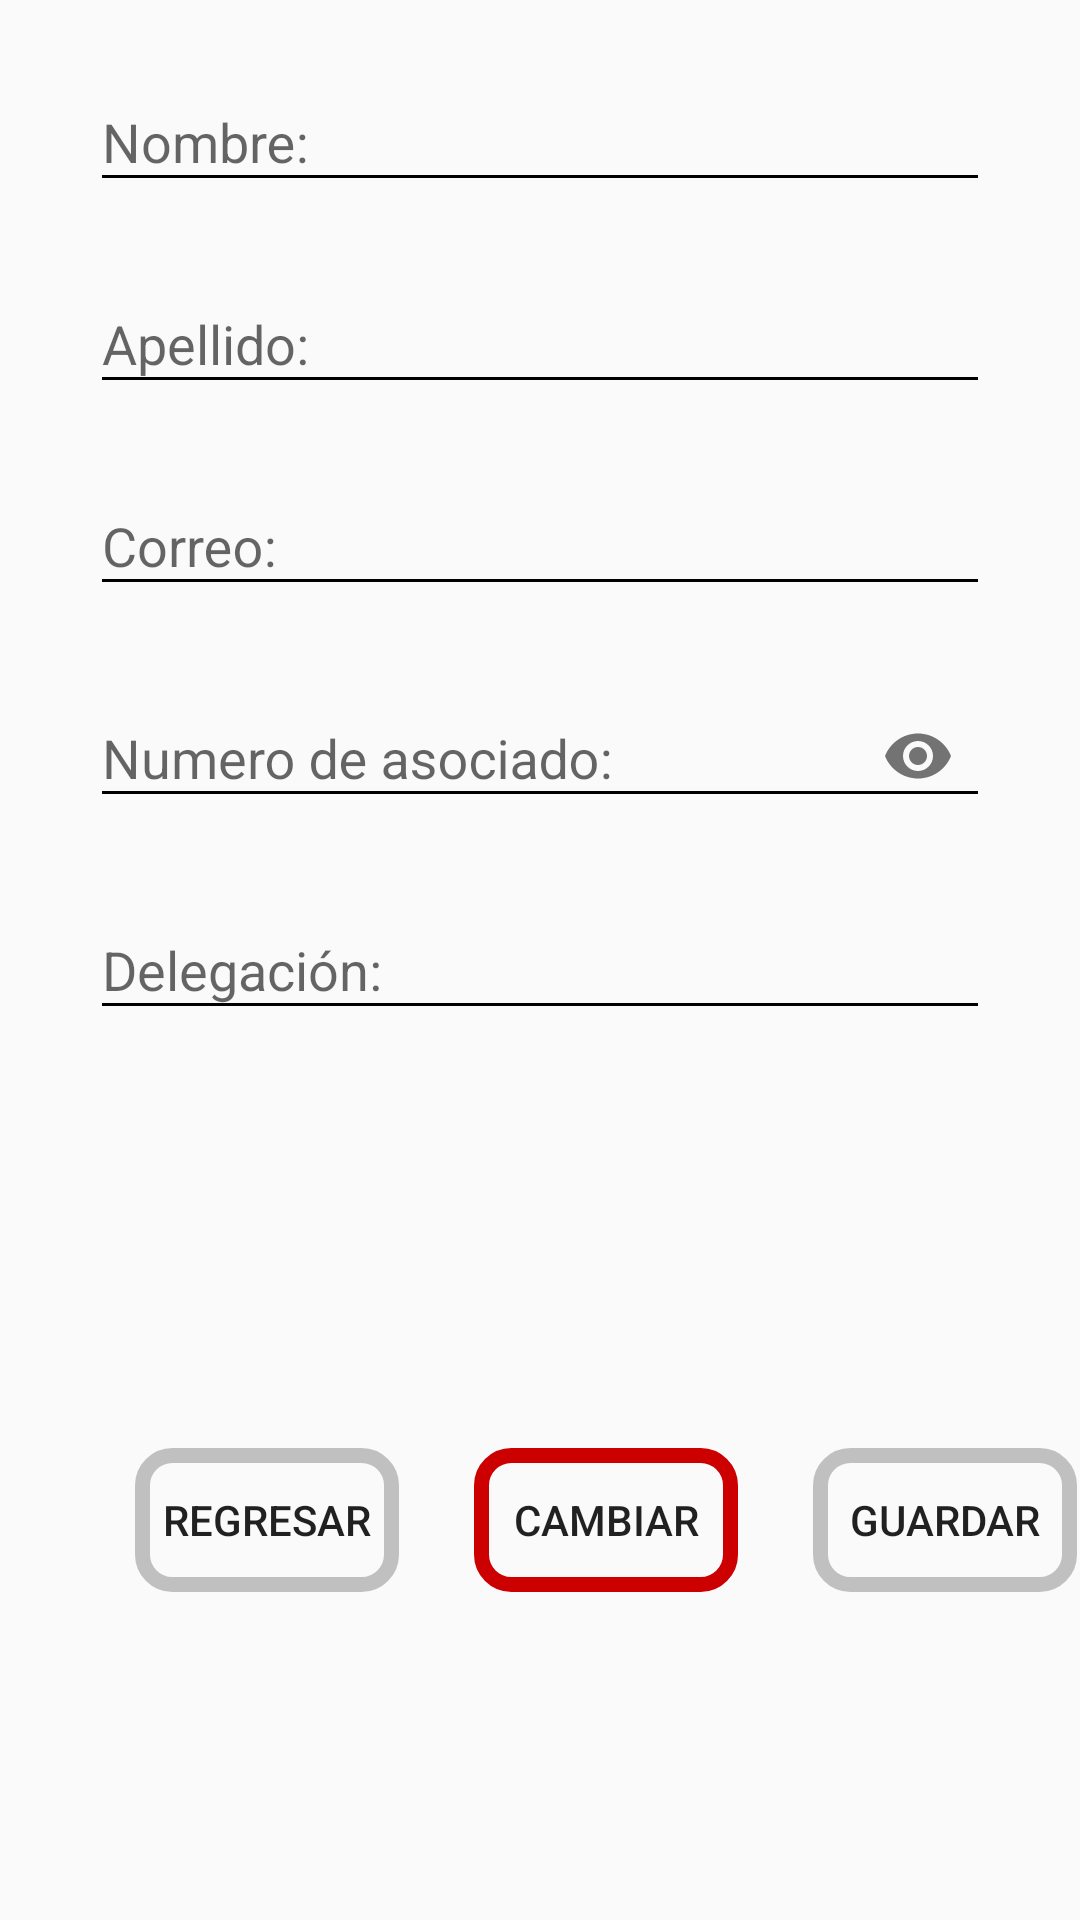

Produce the Android XML layout that renders to this screen, including the resource entries it uses.
<!-- AndroidManifest.xml: application theme AppTheme -->
<!-- res/layout/activity_my_account.xml -->
<?xml version="1.0" encoding="utf-8"?>
<androidx.constraintlayout.widget.ConstraintLayout xmlns:android="http://schemas.android.com/apk/res/android"
    xmlns:app="http://schemas.android.com/apk/res-auto"
    xmlns:tools="http://schemas.android.com/tools"
    android:layout_width="match_parent"
    android:layout_height="match_parent"
    tools:context=".MyAccountActivity">

    <LinearLayout
        android:id="@+id/linearLayout"
        android:layout_width="match_parent"
        android:layout_height="wrap_content"
        android:gravity="center"
        android:orientation="vertical"
        android:padding="15dp"
        tools:ignore="MissingConstraints"
        tools:layout_editor_absoluteX="-16dp"
        tools:layout_editor_absoluteY="78dp">

        <com.google.android.material.textfield.TextInputLayout
            android:layout_width="match_parent"
            android:layout_height="wrap_content">

            <com.google.android.material.textfield.TextInputEditText
                android:id="@+id/txt_Nombre_micuenta"
                android:layout_width="match_parent"
                android:layout_height="wrap_content"
                android:layout_margin="15dp"
                android:ems="10"
                android:hint="Nombre:"
                android:inputType="textPersonName"
                app:layout_constraintBottom_toBottomOf="parent"
                app:layout_constraintEnd_toEndOf="parent"
                app:layout_constraintHorizontal_bias="0.497"
                app:layout_constraintStart_toStartOf="parent"
                app:layout_constraintTop_toTopOf="parent"
                app:layout_constraintVertical_bias="0.155">

            </com.google.android.material.textfield.TextInputEditText>
        </com.google.android.material.textfield.TextInputLayout>

        <com.google.android.material.textfield.TextInputLayout
            android:layout_width="match_parent"
            android:layout_height="wrap_content">

            <com.google.android.material.textfield.TextInputEditText
                android:id="@+id/txt_apellido_micuenta"
                android:layout_width="match_parent"
                android:layout_height="wrap_content"
                android:layout_margin="15dp"
                android:ems="10"
                android:hint="Apellido:"
                android:inputType="textPersonName"

                app:layout_constraintBottom_toBottomOf="parent"
                app:layout_constraintEnd_toEndOf="parent"
                app:layout_constraintHorizontal_bias="0.497"
                app:layout_constraintStart_toStartOf="parent"
                app:layout_constraintTop_toBottomOf="@+id/editText"
                app:layout_constraintVertical_bias="0.16">

            </com.google.android.material.textfield.TextInputEditText>
        </com.google.android.material.textfield.TextInputLayout>


        <com.google.android.material.textfield.TextInputLayout
            android:layout_width="match_parent"
            android:layout_height="wrap_content">

            <com.google.android.material.textfield.TextInputEditText
                android:id="@+id/txt_correo_micuenta"
                android:layout_width="match_parent"
                android:layout_height="wrap_content"
                android:layout_margin="15dp"
                android:ems="10"
                android:hint="Correo:"
                android:inputType="textPersonName"
                app:layout_constraintBottom_toBottomOf="parent"
                app:layout_constraintEnd_toEndOf="parent"
                app:layout_constraintHorizontal_bias="0.497"
                app:layout_constraintStart_toStartOf="parent"
                app:layout_constraintTop_toBottomOf="@+id/editText"
                app:layout_constraintVertical_bias="0.16">

            </com.google.android.material.textfield.TextInputEditText>
        </com.google.android.material.textfield.TextInputLayout>

        <com.google.android.material.textfield.TextInputLayout
            android:layout_width="match_parent"
            android:layout_height="wrap_content"
            app:passwordToggleEnabled="true">

            <com.google.android.material.textfield.TextInputEditText
                android:id="@+id/txt_contraseña_micuenta"
                android:layout_width="match_parent"
                android:layout_height="wrap_content"
                android:layout_margin="15dp"
                android:ems="10"
                android:hint="Numero de asociado:"
                android:inputType="textPassword"
                app:layout_constraintBottom_toBottomOf="parent"
                app:layout_constraintEnd_toEndOf="parent"
                app:layout_constraintHorizontal_bias="0.497"
                app:layout_constraintStart_toStartOf="parent"
                app:layout_constraintTop_toBottomOf="@+id/editText"
                app:layout_constraintVertical_bias="0.16">

            </com.google.android.material.textfield.TextInputEditText>
        </com.google.android.material.textfield.TextInputLayout>


        <com.google.android.material.textfield.TextInputLayout
            android:layout_width="match_parent"
            android:layout_height="wrap_content">

            <com.google.android.material.textfield.TextInputEditText
                android:id="@+id/txt_delegacion_micuenta"
                android:layout_width="match_parent"
                android:layout_height="wrap_content"
                android:layout_margin="15dp"
                android:ems="10"
                android:hint="Delegación:"
                android:inputType="textPersonName"
                app:layout_constraintBottom_toBottomOf="parent"
                app:layout_constraintEnd_toEndOf="parent"
                app:layout_constraintHorizontal_bias="0.497"
                app:layout_constraintStart_toStartOf="parent"
                app:layout_constraintTop_toBottomOf="@+id/editText"
                app:layout_constraintVertical_bias="0.16">

            </com.google.android.material.textfield.TextInputEditText>

        </com.google.android.material.textfield.TextInputLayout>

    </LinearLayout>

    <LinearLayout
        android:layout_width="match_parent"
        android:layout_height="wrap_content"
        android:orientation="horizontal"

        app:layout_constraintBottom_toBottomOf="parent"
        app:layout_constraintEnd_toEndOf="parent"
        app:layout_constraintStart_toStartOf="parent"
        app:layout_constraintTop_toBottomOf="@+id/linearLayout"
        tools:ignore="MissingConstraints">


        <Button
            android:id="@+id/button_back"
            android:layout_width="wrap_content"
            android:layout_height="wrap_content"
            android:layout_gravity="center_horizontal"
            android:layout_marginLeft="45dp"
            android:layout_marginRight="25dp"
            android:background="@drawable/button"
            android:text="Regresar"
            tools:ignore="MissingConstraints"
            tools:layout_editor_absoluteX="59dp"
            tools:layout_editor_absoluteY="514dp" />

        <Button
            android:id="@+id/button_change"
            android:layout_width="wrap_content"
            android:layout_height="wrap_content"
            android:layout_gravity="center_horizontal"
            android:layout_marginRight="25dp"
            android:background="@drawable/button_2"
            android:text="Cambiar"
            tools:ignore="MissingConstraints" />

        <Button
            android:id="@+id/button_save"
            android:layout_width="wrap_content"
            android:layout_height="wrap_content"
            android:layout_gravity="center_horizontal"
            android:background="@drawable/button"
            android:text="Guardar"
            tools:ignore="MissingConstraints" />
    </LinearLayout>
</androidx.constraintlayout.widget.ConstraintLayout>
<!-- resources referenced by this layout -->
<resources>
  <!-- drawable button (drawable) -->
  <?xml version="1.0" encoding="utf-8"?>
  <shape xmlns:android="http://schemas.android.com/apk/res/android"
      android:shape="rectangle">
  
      <corners
          android:radius="10dp"/>
  
      <stroke
              android:width="15px"
              android:color="#C1C0C1"
  
          />
      <solid
          android:color="@android:color/transparent"
          />
  
  </shape>
  <!-- drawable button_2 (drawable) -->
  <?xml version="1.0" encoding="utf-8"?>
  <shape xmlns:android="http://schemas.android.com/apk/res/android"
      android:shape="rectangle">
  
      <corners
          android:radius="10dp"/>
  
      <stroke
          android:width="15px"
          android:color="#CC0000"
  
          />
  
  </shape>
  <style name="AppTheme" parent="Base.Theme.AppCompat.Light.DarkActionBar">
          
          <item name="colorPrimary">#CC0000</item>
          <item name="colorPrimaryDark">#FE0000</item>
          <item name="colorAccent">@color/colorAccent</item>
          <item name="colorControlNormal">#000000</item>
          <item name="colorControlActivated">#FE0000</item>
          <item name="colorControlHighlight">#CC0000</item>
  
      </style>
  <!-- not gathered from this repository: default colours our renderer supplied (Android Studio template values) -->
  <color name="colorAccent">#FF03DAC5</color>
</resources>
